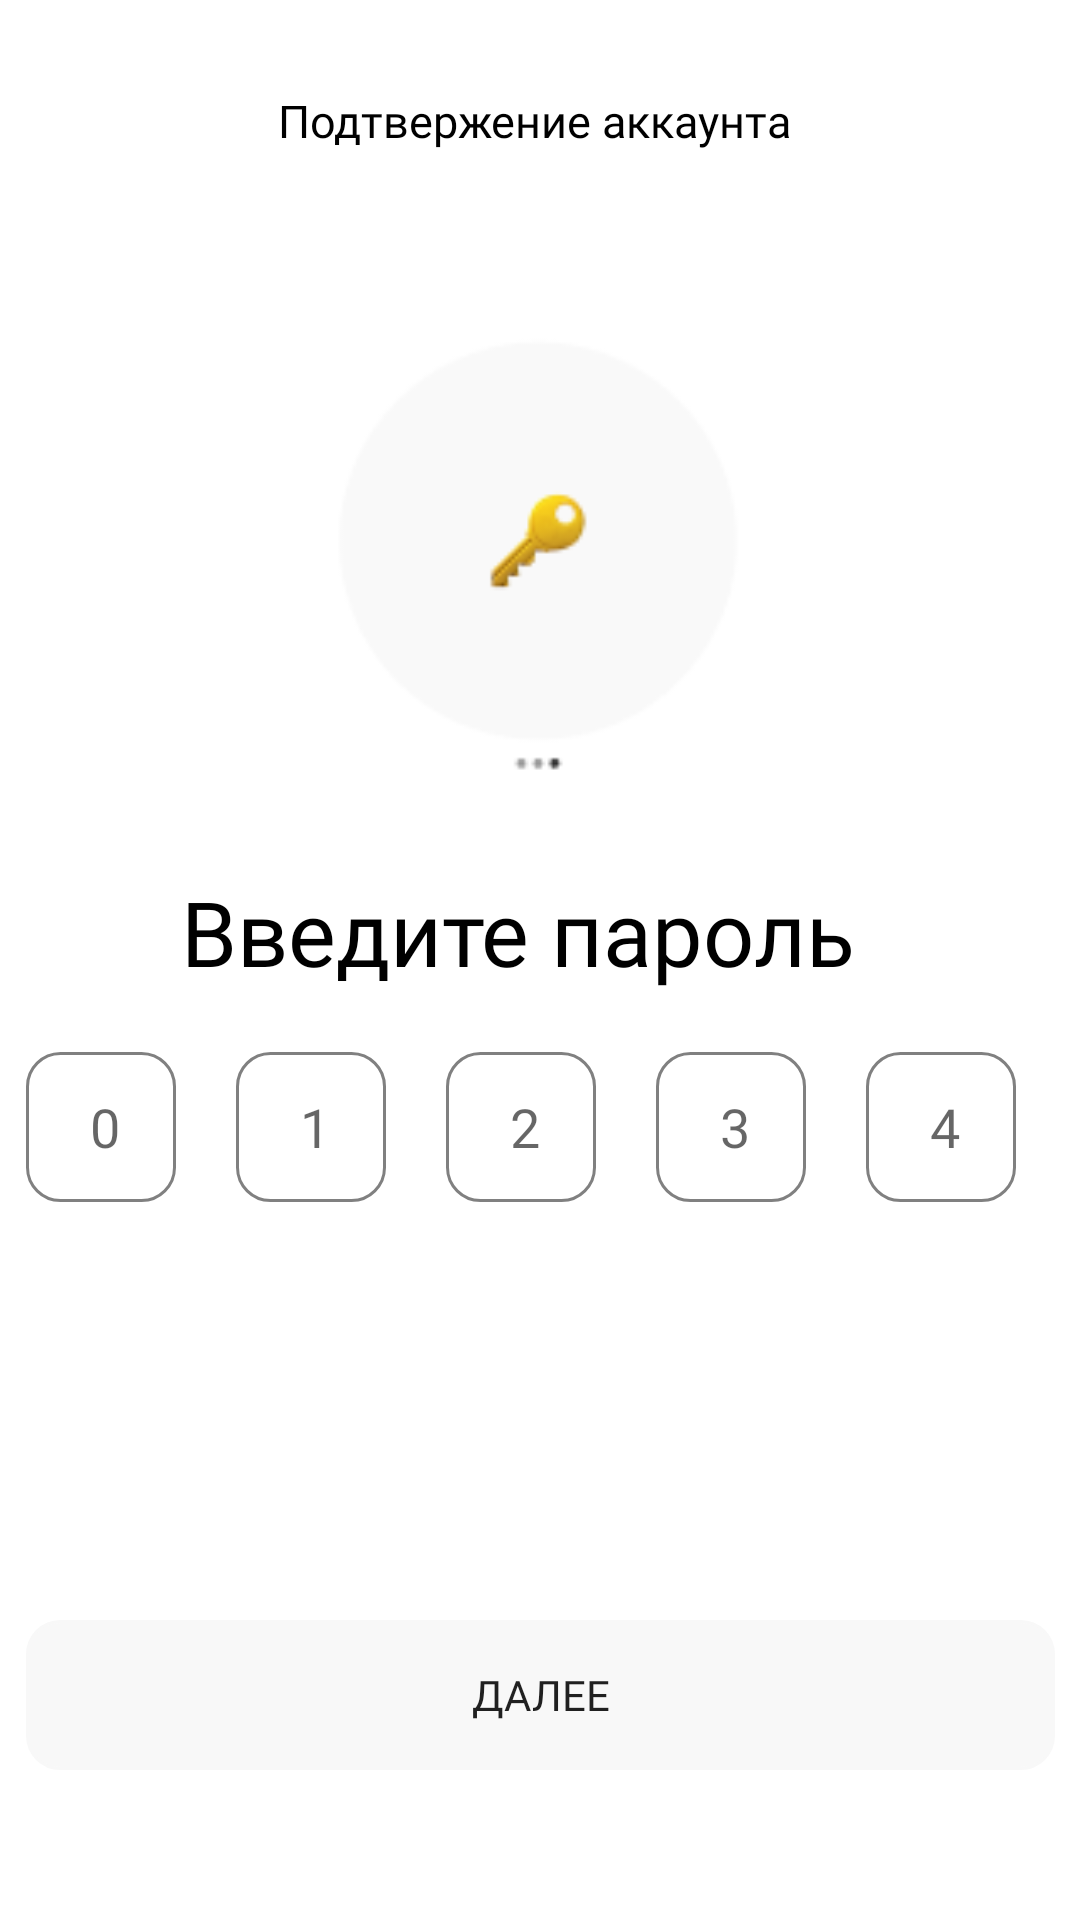

Layout XML and referenced resources for this Android screen:
<!-- AndroidManifest.xml: application theme Theme.Jumpeak -->
<!-- res/layout/activity_reg_first_pass.xml -->
<?xml version="1.0" encoding="utf-8"?>
<androidx.constraintlayout.widget.ConstraintLayout xmlns:android="http://schemas.android.com/apk/res/android"
    xmlns:app="http://schemas.android.com/apk/res-auto"
    xmlns:tools="http://schemas.android.com/tools"
    android:layout_width="match_parent"
    android:layout_height="match_parent"
    tools:context=".reg.RegFirstPassActivity">
    <TextView
        android:id="@+id/tvConfirm"
        android:layout_width="wrap_content"
        android:layout_height="wrap_content"
        android:layout_marginTop="30dp"
        android:text="Подтвержение аккаунта "
        android:fontFamily="@font/sfprodisplay"
        android:textColor="@color/black"
        android:textSize="15sp"
        app:layout_constraintBottom_toTopOf="@+id/imageView"
        app:layout_constraintEnd_toEndOf="parent"
        app:layout_constraintStart_toStartOf="parent"
        app:layout_constraintTop_toTopOf="parent" />
    <ImageView
        android:id="@+id/imageView"
        android:layout_width="170dp"
        android:layout_height="170dp"
        android:layout_marginTop="50dp"
        app:layout_constraintEnd_toEndOf="parent"
        app:layout_constraintStart_toStartOf="parent"
        app:layout_constraintTop_toBottomOf="@+id/tvConfirm"
        app:srcCompat="@drawable/reg_first_pass" />

    <TextView
        android:id="@+id/tvEnterPass"
        android:layout_width="wrap_content"
        android:layout_height="wrap_content"
        android:layout_marginTop="20dp"
        android:fontFamily="@font/sfprodisplay"
        android:text="Введите пароль  "
        android:textColor="@color/black"
        android:textSize="30sp"
        app:layout_constraintEnd_toEndOf="parent"
        app:layout_constraintStart_toStartOf="parent"
        app:layout_constraintTop_toBottomOf="@+id/imageView" />
    <LinearLayout
        android:id="@+id/llPass"
        android:layout_width="343dp"
        android:layout_height="50dp"
        android:layout_marginTop="20dp"
        app:layout_constraintEnd_toEndOf="parent"
        app:layout_constraintStart_toStartOf="parent"
        app:layout_constraintTop_toBottomOf="@+id/tvEnterPass" >
        <EditText
            android:id="@+id/etFirstSymbol"
            android:layout_width="50dp"
            android:layout_height="50dp"
            android:fontFamily="@font/sfprodisplay"
            android:paddingLeft="3dp"
            android:hint="0"
            android:inputType="number"
            android:textAlignment="center"
            android:textColor="@color/black"
            android:background="@drawable/shape_grey"/>
        <EditText
            android:id="@+id/etSecondSymbol"
            android:layout_width="50dp"
            android:layout_height="50dp"
            android:fontFamily="@font/sfprodisplay"
            android:paddingLeft="3dp"
            android:hint="1"
            android:layout_marginLeft="20dp"
            android:inputType="number"
            android:textAlignment="center"
            android:textColor="@color/black"
            android:background="@drawable/shape_grey"/>
        <EditText
            android:id="@+id/etThirdSymbol"
            android:layout_width="50dp"
            android:layout_height="50dp"
            android:fontFamily="@font/sfprodisplay"
            android:paddingLeft="3dp"
            android:inputType="number"
            android:hint="2"
            android:layout_marginLeft="20dp"
            android:textAlignment="center"
            android:textColor="@color/black"
            android:background="@drawable/shape_grey"/>
        <EditText
            android:id="@+id/etFourthSymbol"
            android:layout_width="50dp"
            android:layout_height="50dp"
            android:fontFamily="@font/sfprodisplay"
            android:paddingLeft="3dp"
            android:inputType="number"
            android:layout_marginLeft="20dp"
            android:hint="3"
            android:textAlignment="center"
            android:textColor="@color/black"
            android:background="@drawable/shape_grey"/>
        <EditText
            android:id="@+id/etFifthSymbol"
            android:layout_width="50dp"
            android:layout_height="50dp"
            android:fontFamily="@font/sfprodisplay"
            android:paddingLeft="3dp"
            android:inputType="number"
            android:hint="4"
            android:textAlignment="center"
            android:textColor="@color/black"
            android:layout_marginLeft="20dp"
            android:background="@drawable/shape_grey"/>
    </LinearLayout>

    <Button
        android:id="@+id/btnFirstPass"
        android:layout_width="343dp"
        android:layout_height="50dp"
        android:text="Далее"
        android:fontFamily="@font/sfprodisplay"
        android:layout_marginBottom="50dp"
        android:background="@drawable/shape_grey"
        android:backgroundTint="#F8F8F8"
        app:layout_constraintBottom_toBottomOf="parent"
        app:layout_constraintEnd_toEndOf="parent"
        app:layout_constraintStart_toStartOf="parent" />

</androidx.constraintlayout.widget.ConstraintLayout>
<!-- resources referenced by this layout -->
<resources>
  <color name="black">#FF000000</color>
  <!-- drawable reg_first_pass: png bitmap (drawable, 2821 bytes) -->
  <!-- drawable shape_grey (drawable) -->
  <?xml version="1.0" encoding="utf-8"?>
  <shape
      xmlns:android="http://schemas.android.com/apk/res/android"
      android:shape="rectangle"   >
      <stroke android:width="1dip" android:color="@color/grey" >
  
      </stroke>
      <corners
          android:radius="11dp"   >
      </corners>
  
  </shape>
  <style name="Theme.Jumpeak" parent="Theme.MaterialComponents.DayNight.DarkActionBar">
          
          <item name="colorPrimary">@color/purple_500</item>
          <item name="colorPrimaryVariant">@color/purple_700</item>
          <item name="colorOnPrimary">@color/white</item>
          
          <item name="colorSecondary">@color/teal_200</item>
          <item name="colorSecondaryVariant">@color/teal_700</item>
          <item name="colorOnSecondary">@color/black</item>
          
          <item name="android:statusBarColor">?attr/colorPrimaryVariant</item>
          
      </style>
  <color name="grey">#808080</color>
  <color name="purple_500">#FF6200EE</color>
  <color name="purple_700">#FF3700B3</color>
  <color name="white">#FFFFFFFF</color>
  <color name="teal_200">#FF03DAC5</color>
  <color name="teal_700">#FF018786</color>
</resources>
